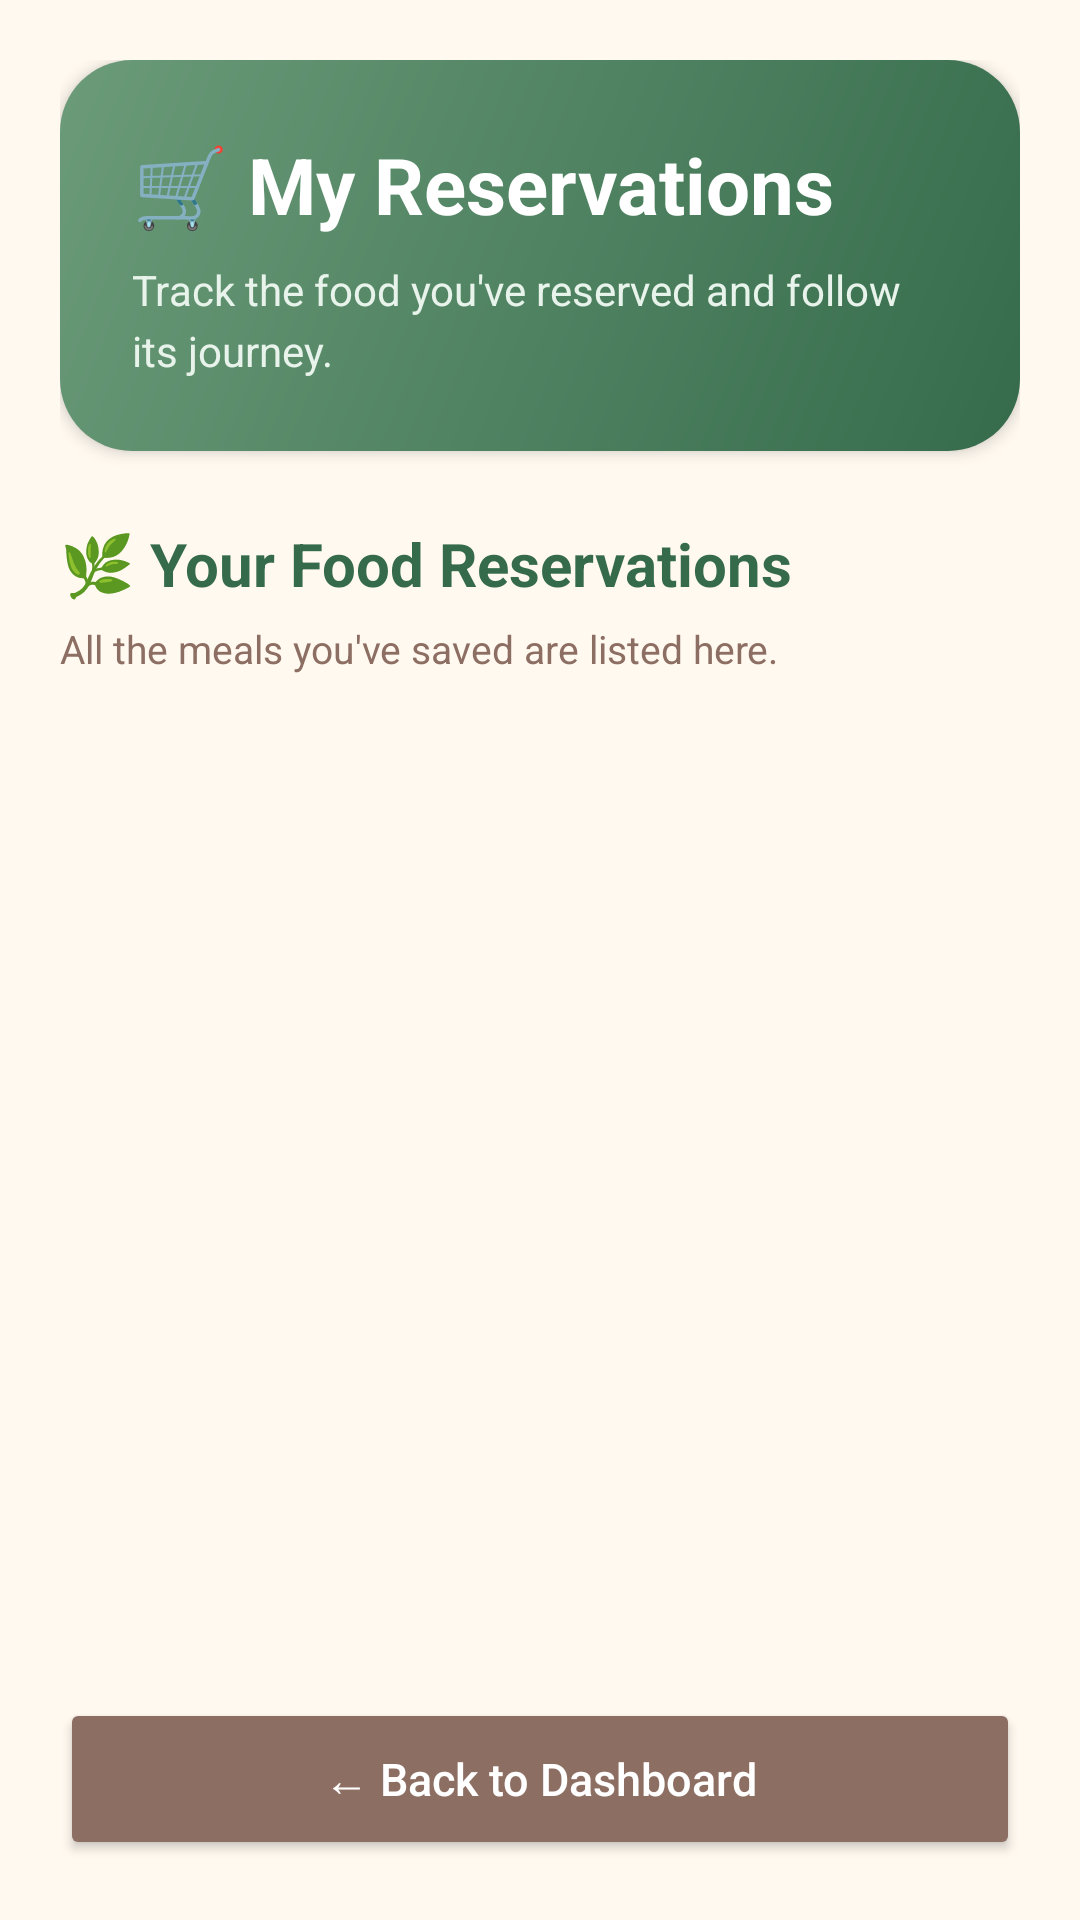

The Android layout XML behind this screen, and the referenced resources:
<!-- AndroidManifest.xml: application theme Theme.Care2give -->
<!-- res/layout/activity_my_reservations.xml -->
<?xml version="1.0" encoding="utf-8"?>
<LinearLayout
    xmlns:android="http://schemas.android.com/apk/res/android"
    android:layout_width="match_parent"
    android:layout_height="match_parent"
    android:orientation="vertical"
    android:background="#FFF9F0"
    android:padding="20dp">

    
    <LinearLayout
        android:layout_width="match_parent"
        android:layout_height="wrap_content"
        android:orientation="vertical"
        android:background="@drawable/bg_dashboard_welcome"
        android:padding="24dp"
        android:elevation="3dp">

        <TextView
            android:layout_width="match_parent"
            android:layout_height="wrap_content"
            android:text="🛒 My Reservations"
            android:textColor="#FFFFFF"
            android:textSize="26sp"
            android:textStyle="bold" />

        <TextView
            android:layout_width="match_parent"
            android:layout_height="wrap_content"
            android:layout_marginTop="8dp"
            android:text="Track the food you've reserved and follow its journey."
            android:textColor="#E8F4EB"
            android:textSize="14sp"
            android:lineSpacingExtra="4dp" />

    </LinearLayout>

    
    <TextView
        android:layout_width="match_parent"
        android:layout_height="wrap_content"
        android:layout_marginTop="24dp"
        android:text="🌿 Your Food Reservations"
        android:textColor="#356B4B"
        android:textSize="20sp"
        android:textStyle="bold" />

    <TextView
        android:layout_width="match_parent"
        android:layout_height="wrap_content"
        android:layout_marginTop="6dp"
        android:text="All the meals you've saved are listed here."
        android:textColor="#8D6E63"
        android:textSize="13sp" />

    
    <ProgressBar
        android:id="@+id/progressReservations"
        android:layout_width="wrap_content"
        android:layout_height="wrap_content"
        android:layout_gravity="center"
        android:layout_marginTop="24dp"
        android:indeterminateTint="#477A59"
        android:visibility="gone" />

    
    <TextView
        android:id="@+id/tvEmptyReservations"
        android:layout_width="match_parent"
        android:layout_height="wrap_content"
        android:layout_marginTop="24dp"
        android:background="@drawable/bg_dashboard_card"
        android:padding="30dp"
        android:text="🍱 No reservations yet.\n\nExplore available food and start rescuing meals!"
        android:gravity="center"
        android:textColor="#8D6E63"
        android:textSize="15sp"
        android:lineSpacingExtra="4dp"
        android:visibility="gone" />

    
    <ScrollView
        android:layout_width="match_parent"
        android:layout_height="0dp"
        android:layout_weight="1"
        android:layout_marginTop="16dp"
        android:fillViewport="true"
        android:clipToPadding="false">

        <LinearLayout
            android:id="@+id/reservationsContainer"
            android:layout_width="match_parent"
            android:layout_height="wrap_content"
            android:orientation="vertical"
            android:paddingBottom="12dp" />

    </ScrollView>

    
    <Button
        android:id="@+id/btnBackReservations"
        android:layout_width="match_parent"
        android:layout_height="54dp"
        android:layout_marginTop="12dp"
        android:text="← Back to Dashboard"
        android:textAllCaps="false"
        android:textSize="15sp"
        android:textColor="#FFFFFF"
        android:backgroundTint="#8D6E63" />

</LinearLayout>
<!-- resources referenced by this layout -->
<resources>
  <!-- drawable bg_dashboard_card (drawable) -->
  <?xml version="1.0" encoding="utf-8"?>
  <shape xmlns:android="http://schemas.android.com/apk/res/android">
      <solid android:color="#FFFFFF" />
      <corners android:radius="20dp" />
      <stroke
          android:width="1dp"
          android:color="#E8EDE6" />
  </shape>
  <!-- drawable bg_dashboard_welcome (drawable) -->
  <?xml version="1.0" encoding="utf-8"?>
  <shape xmlns:android="http://schemas.android.com/apk/res/android">
      <gradient
          android:startColor="#356B4B"
          android:endColor="#6B9B79"
          android:angle="135" />
      <corners android:radius="24dp" />
  </shape>
  <style name="Theme.Care2give" parent="Base.Theme.Care2give" />
  <style name="Base.Theme.Care2give" parent="Theme.Material3.DayNight.NoActionBar">
          
          
      </style>
</resources>
